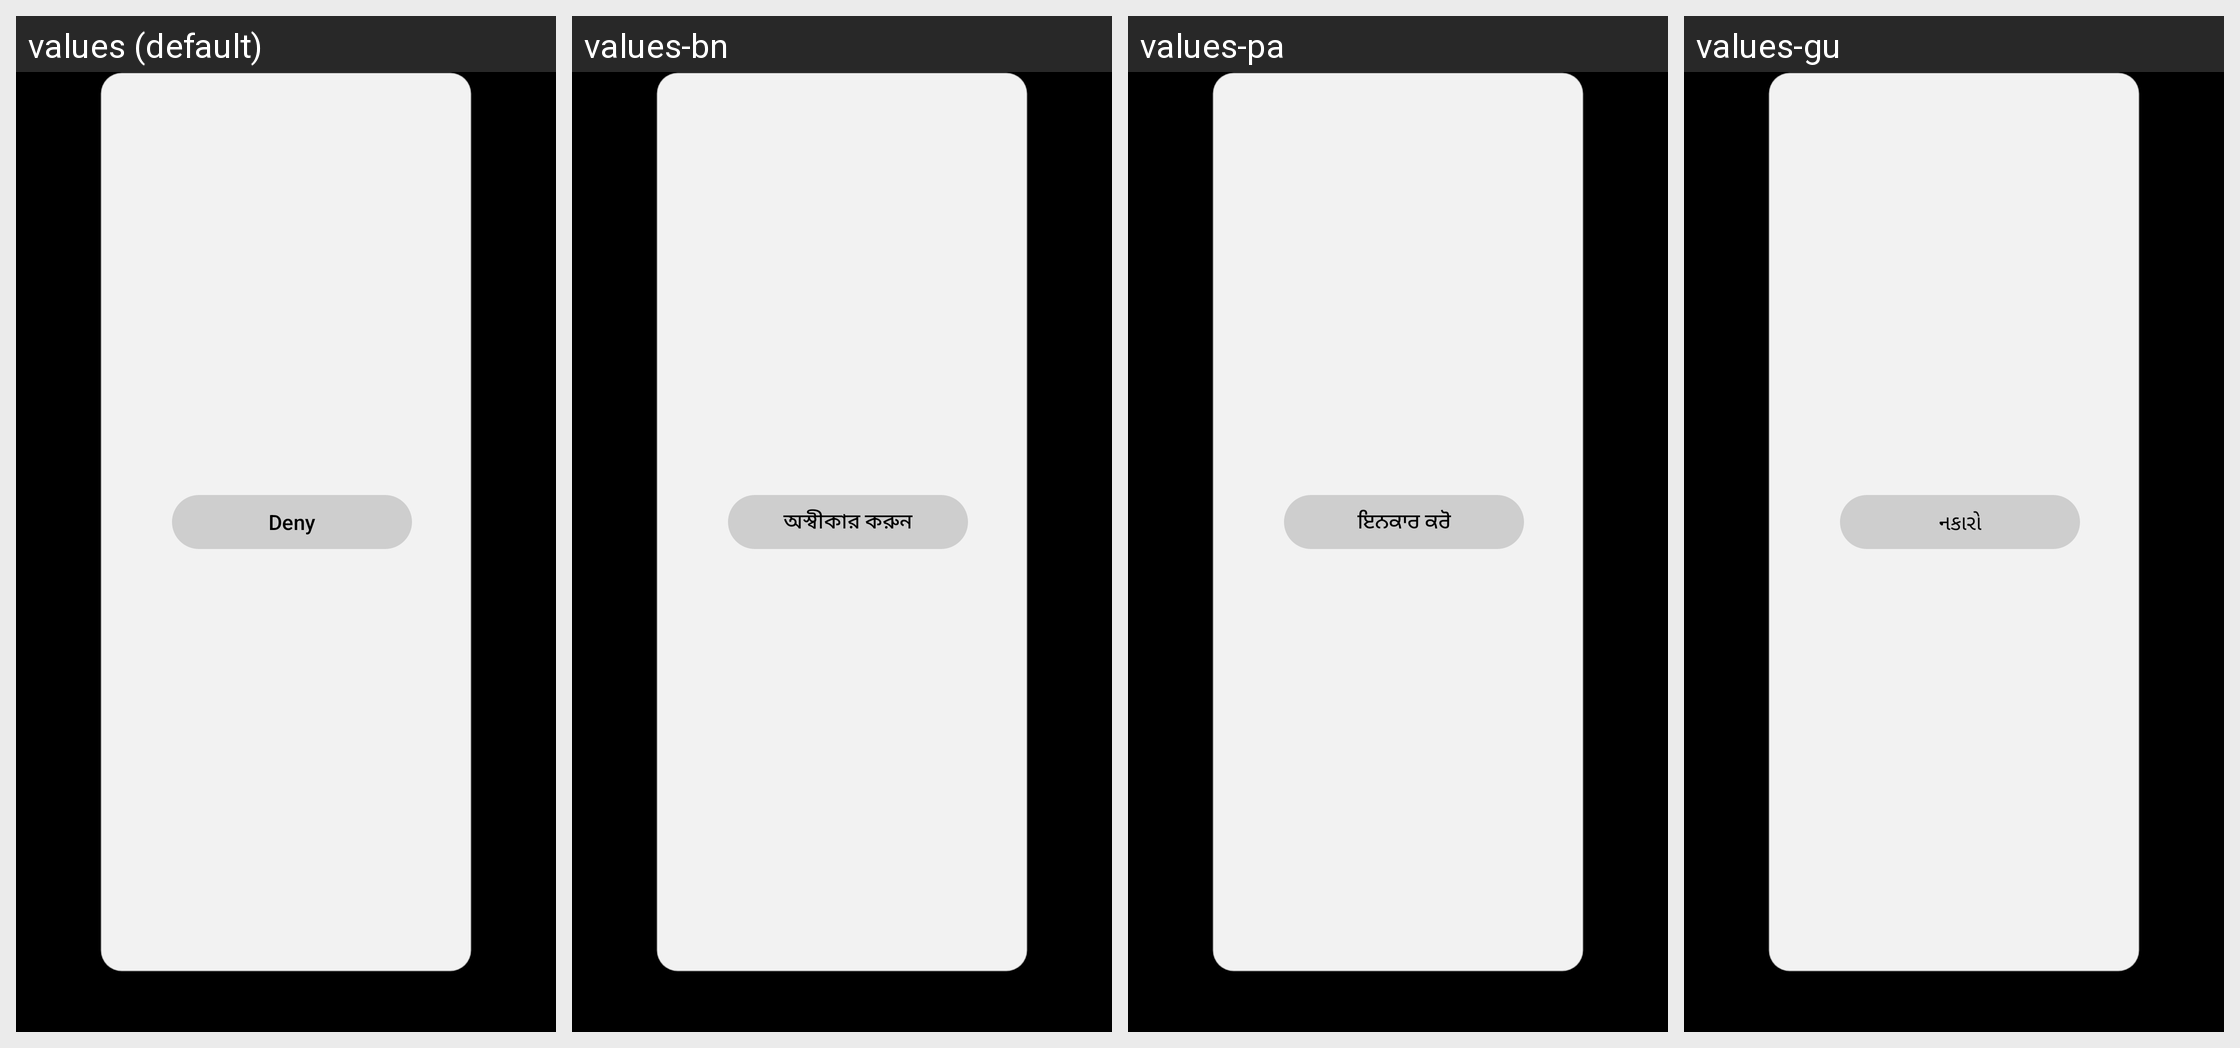

Locale-by-locale string values for the Android screen shown in this grid:
Android screen res/layout/dialog_default_launcher.xml rendered under 4 locales, left to right: values (default), values-bn, values-pa, values-gu. Device: Nexus 5 (rendered at 1080×1920; each locale shown at half size, 540×960, under a caption strip naming it); theme android:Theme.Black.NoTitleBar.Fullscreen.
Other locales in the repository, not shown: values-as, values-hi, values-kn, values-ml, values-mr, values-or, values-ta, values-te, values-ur.
Strings drawn on this screen, with the default value and each locale's value (text and hints the layout hard-codes, and strings that could not be matched under every locale, appear in the picture but are not listed):

default_launcher_prompt_deny
  values: Deny
  values-bn: অস্বীকার করুন
  values-pa: ਇਨਕਾਰ ਕਰੋ
  values-gu: નકારો

default_launcher_prompt_allow
  values: Allow
  values-bn: অনুমতি দিন
  values-pa: ਇਜਾਜ਼ਤ ਦਿਓ
  values-gu: મંજૂરી આપો
